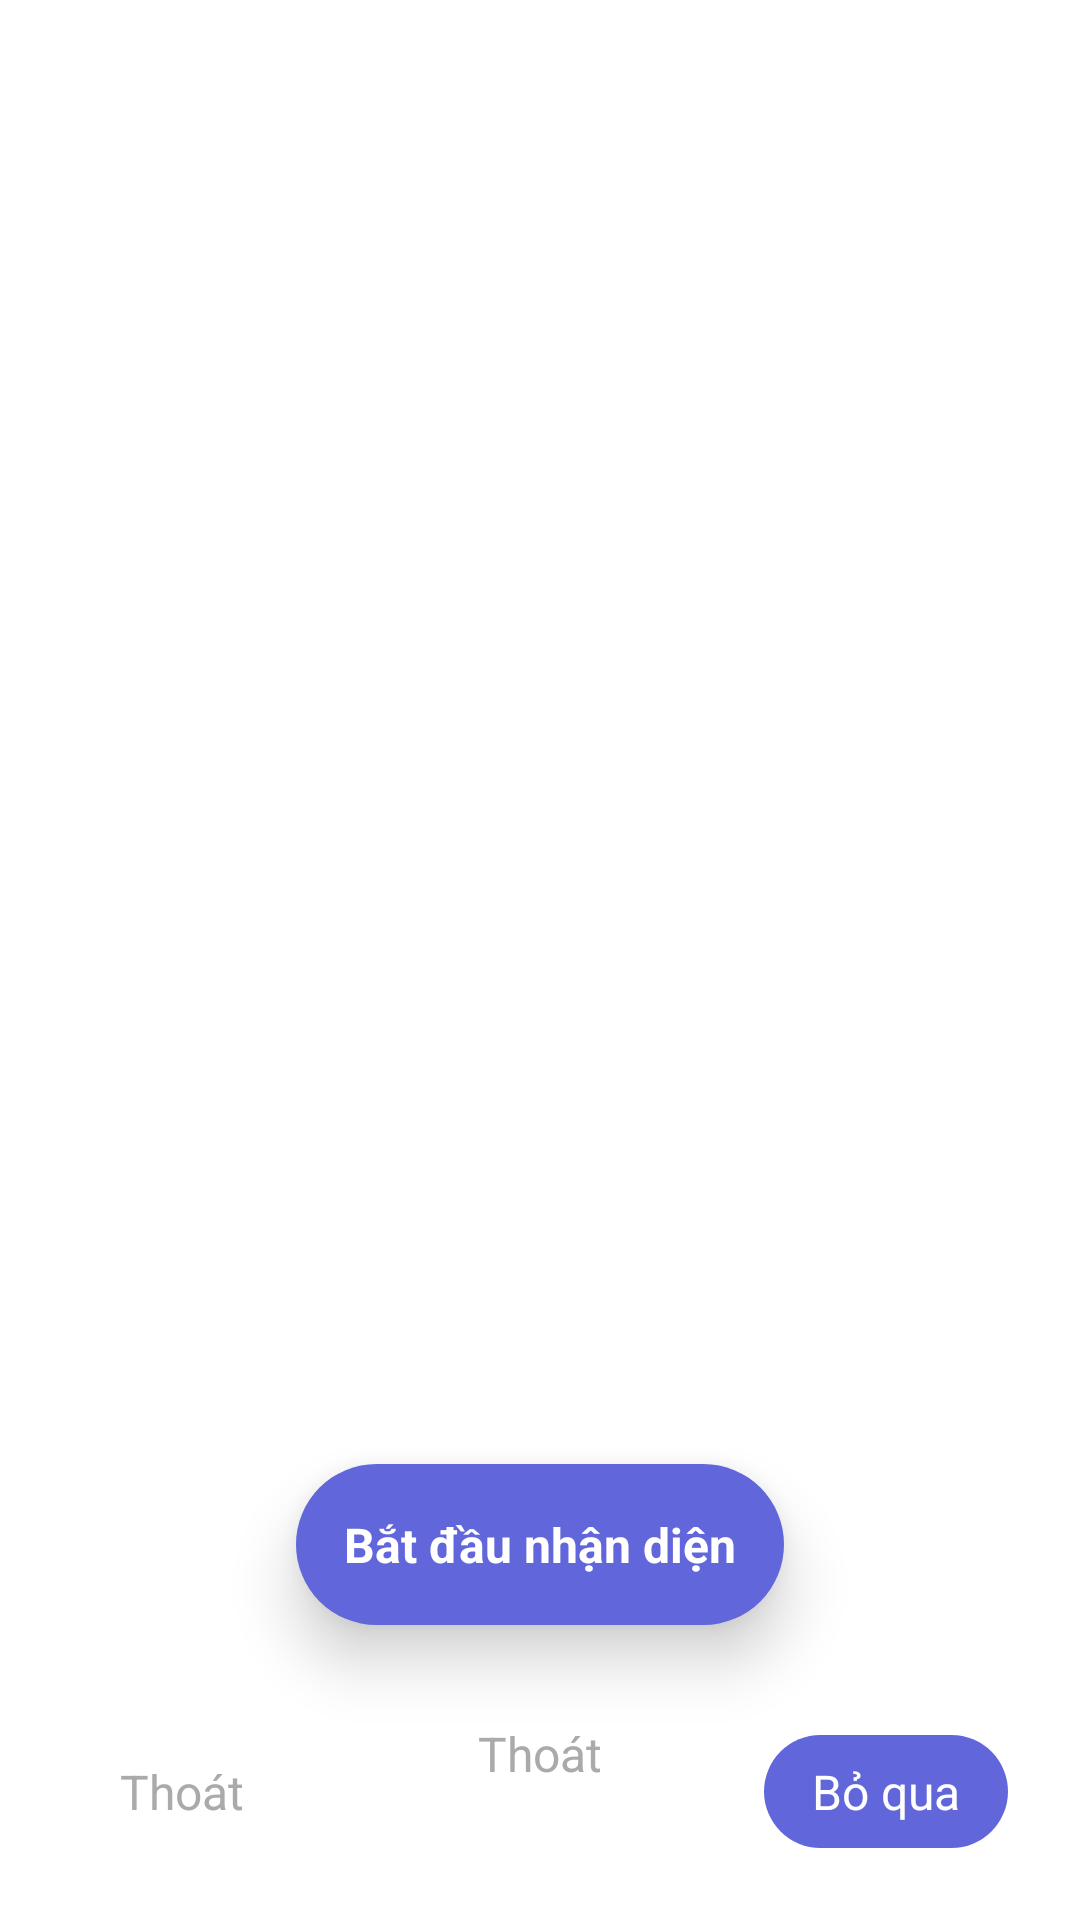

This screen was rendered from an Android layout file. Write that file and the resources it references.
<!-- AndroidManifest.xml: application theme AppTheme -->
<!-- res/layout/activity_user_guide.xml -->
<?xml version="1.0" encoding="utf-8"?>
<androidx.constraintlayout.widget.ConstraintLayout xmlns:android="http://schemas.android.com/apk/res/android"
    xmlns:app="http://schemas.android.com/apk/res-auto"
    xmlns:tools="http://schemas.android.com/tools"
    android:layout_width="match_parent"
    android:layout_height="match_parent"
    android:animateLayoutChanges="true"
    tools:context=".ui.guide.UserGuideActivity">

    <androidx.viewpager2.widget.ViewPager2
        android:id="@+id/pagerGuide"
        android:layout_width="0dp"
        android:layout_height="0dp"
        android:layout_marginBottom="200dp"
        android:animateLayoutChanges="false"
        android:nestedScrollingEnabled="true"
        android:overScrollMode="never"
        app:layout_constraintBottom_toBottomOf="parent"
        app:layout_constraintEnd_toEndOf="parent"
        app:layout_constraintStart_toStartOf="parent"
        app:layout_constraintTop_toTopOf="parent" />

    <com.google.android.material.tabs.TabLayout
        android:id="@+id/tabGuide"
        android:layout_width="80dp"
        android:layout_height="16dp"
        android:layout_marginTop="8dp"
        app:layout_constraintEnd_toEndOf="parent"
        app:layout_constraintStart_toStartOf="parent"
        app:layout_constraintTop_toBottomOf="@+id/pagerGuide"
        app:tabBackground="@drawable/tab_indicator"
        app:tabIndicatorHeight="0dp"
        app:tabPadding="4dp" />

    <TextView
        android:id="@+id/buttonSkip"
        android:layout_width="wrap_content"
        android:layout_height="wrap_content"
        android:layout_margin="24dp"
        android:background="@drawable/bg_ripple_purple"
        android:gravity="center"
        android:paddingStart="16dp"
        android:paddingTop="8dp"
        android:paddingEnd="16dp"
        android:paddingBottom="8dp"
        android:text="@string/title_skip"
        android:textColor="@android:color/white"
        android:textSize="16dp"
        app:layout_constraintBottom_toBottomOf="parent"
        app:layout_constraintEnd_toEndOf="parent"
        tools:ignore="SpUsage" />

    <TextView
        android:id="@+id/buttonStart"
        android:layout_width="wrap_content"
        android:layout_height="wrap_content"
        android:layout_margin="24dp"
        android:background="@drawable/bg_ripple_purple"
        android:elevation="12dp"
        android:gravity="center"
        android:padding="16dp"
        android:text="@string/title_begin"
        android:textColor="@android:color/white"
        android:textSize="16dp"
        android:textStyle="bold"
        app:layout_constraintBottom_toBottomOf="parent"
        app:layout_constraintEnd_toEndOf="parent"
        app:layout_constraintStart_toStartOf="parent"
        app:layout_constraintTop_toBottomOf="@+id/tabGuide"
        app:layout_constraintVertical_bias="0.0"
        tools:ignore="SpUsage" />

    <TextView
        android:id="@+id/buttonCancel"
        android:layout_width="wrap_content"
        android:layout_height="wrap_content"
        android:layout_margin="24dp"
        android:background="@drawable/bg_ripple_white"
        android:paddingStart="16dp"
        android:paddingTop="8dp"
        android:paddingEnd="16dp"
        android:paddingBottom="8dp"
        android:text="@string/title_back"
        android:textColor="@android:color/darker_gray"
        android:textSize="16dp"
        app:layout_constraintBottom_toBottomOf="parent"
        app:layout_constraintStart_toStartOf="parent"
        tools:ignore="SpUsage" />

    <TextView
        android:id="@+id/buttonOut"
        android:layout_width="wrap_content"
        android:layout_height="wrap_content"
        android:layout_margin="24dp"
        android:background="@drawable/bg_ripple_white"
        android:paddingStart="16dp"
        android:paddingTop="8dp"
        android:paddingEnd="16dp"
        android:paddingBottom="8dp"
        android:text="@string/title_back"
        android:textColor="@android:color/darker_gray"
        android:textSize="16dp"
        app:layout_constraintBottom_toBottomOf="parent"
        app:layout_constraintEnd_toEndOf="parent"
        app:layout_constraintStart_toStartOf="parent"
        app:layout_constraintTop_toBottomOf="@+id/buttonStart"
        app:layout_constraintVertical_bias="0.0"
        tools:ignore="SpUsage" />

</androidx.constraintlayout.widget.ConstraintLayout>
<!-- resources referenced by this layout -->
<resources>
  <!-- drawable bg_ripple_purple (drawable) -->
  <?xml version="1.0" encoding="utf-8"?>
  <ripple xmlns:android="http://schemas.android.com/apk/res/android"
      xmlns:tools="http://schemas.android.com/tools"
      android:color="@color/colorPrimaryDark"
      tools:targetApi="lollipop">
      <item>
          <shape android:shape="rectangle">
              <solid android:color="@color/colorPrimary" />
              <corners
                  android:radius="48dp" />
          </shape>
      </item>
  </ripple>
  <!-- drawable bg_ripple_white (drawable) -->
  <?xml version="1.0" encoding="utf-8"?>
  <ripple xmlns:android="http://schemas.android.com/apk/res/android"
      xmlns:tools="http://schemas.android.com/tools"
      android:color="#f2f2f2"
      tools:targetApi="lollipop">
      <item>
          <shape android:shape="rectangle">
              <solid android:color="@android:color/white" />
              <corners
                  android:radius="24dp"/>
          </shape>
      </item>
  </ripple>
  <!-- drawable tab_indicator (drawable) -->
  <?xml version="1.0" encoding="utf-8"?>
  <selector xmlns:android="http://schemas.android.com/apk/res/android">
      <item android:drawable="@drawable/tab_selected"
          android:state_selected="true"/>
  
      <item android:drawable="@drawable/tab_normal"/>
  </selector>
  <string name="title_back">Thoát</string>
  <string name="title_begin">Bắt đầu nhận diện</string>
  
      // User Guide
  <string name="title_skip">Bỏ qua</string>
  <style name="AppTheme" parent="Theme.AppCompat.Light.NoActionBar">
          
          <item name="colorPrimary">@color/colorPrimary</item>
          <item name="colorPrimaryDark">@color/colorPrimaryDark</item>
          <item name="colorAccent">@color/colorAccent</item>
          <item name="android:colorBackground">@android:color/white</item>
          <item name="android:textColor">@android:color/black</item>
          <item name="android:statusBarColor">@android:color/white</item>
          <item name="android:windowLightStatusBar">true</item>
      </style>
  <color name="colorPrimaryDark">#44489e</color>
  <color name="colorPrimary">#6167db</color>
  <!-- drawable tab_selected (drawable) -->
  <?xml version="1.0" encoding="utf-8"?>
  <shape xmlns:android="http://schemas.android.com/apk/res/android"
      android:shape="oval">
      <size
          android:width="12dp"
          android:height="12dp" />
      <padding
          android:bottom="4dp"
          android:left="4dp"
          android:right="4dp"
          android:top="4dp" />
      <solid android:color="@color/colorPrimary" />
      <stroke android:width="4dp" android:color="@android:color/white"/>
  </shape>
  <!-- drawable tab_normal (drawable) -->
  <?xml version="1.0" encoding="utf-8"?>
  <shape xmlns:android="http://schemas.android.com/apk/res/android"
      android:shape="oval">
      <size
          android:width="8dp"
          android:height="8dp" />
      <solid android:color="#f2f2f2" />
      <padding
          android:bottom="4dp"
          android:left="4dp"
          android:right="4dp"
          android:top="4dp" />
      <stroke android:width="4dp" android:color="@android:color/white"/>
  </shape>
  <color name="colorAccent">#f5942c</color>
</resources>
